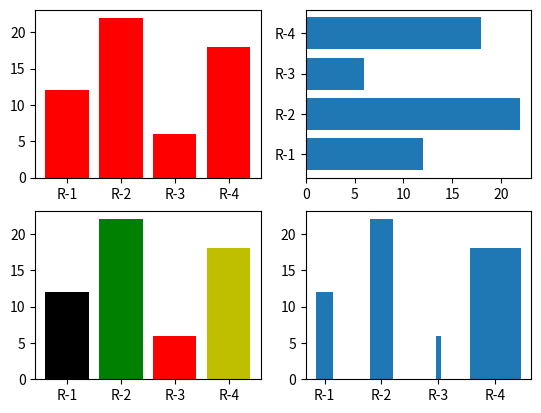

Write the Python code that produced this figure.
"""
bar()方法及实例
matplotlib.pyplot.bar(x, height, width=0.8, bottom=None, *, align='center', data=None, **kwargs)
"""
import matplotlib.pyplot as plt
import numpy as np
x = np.array(["R-1", "R-2", "R-3", "R-4"])
y = np.array([12, 22, 6, 18])
plt.subplot(2, 2, 1)
plt.bar(x, y, color = 'r') # 设置柱形图的同时指定其颜色
plt.subplot(2, 2, 2)
plt.barh(x, y) # 设置垂直方向的柱形图
c = np.array(['k', 'g', 'r', 'y'])
plt.subplot(2, 2, 3)
plt.bar(x, y, color = c) # 自定义各个柱形的颜色
# 设置柱形图宽度，bar() 方法使用 width 设置，barh() 方法使用 height 设置 height
w = np.array([0.3, 0.4, 0.1, 0.9]) # 自定义各个柱形的宽度
plt.subplot(2, 2, 4)
plt.bar(x, y, width = w)
plt.show()
